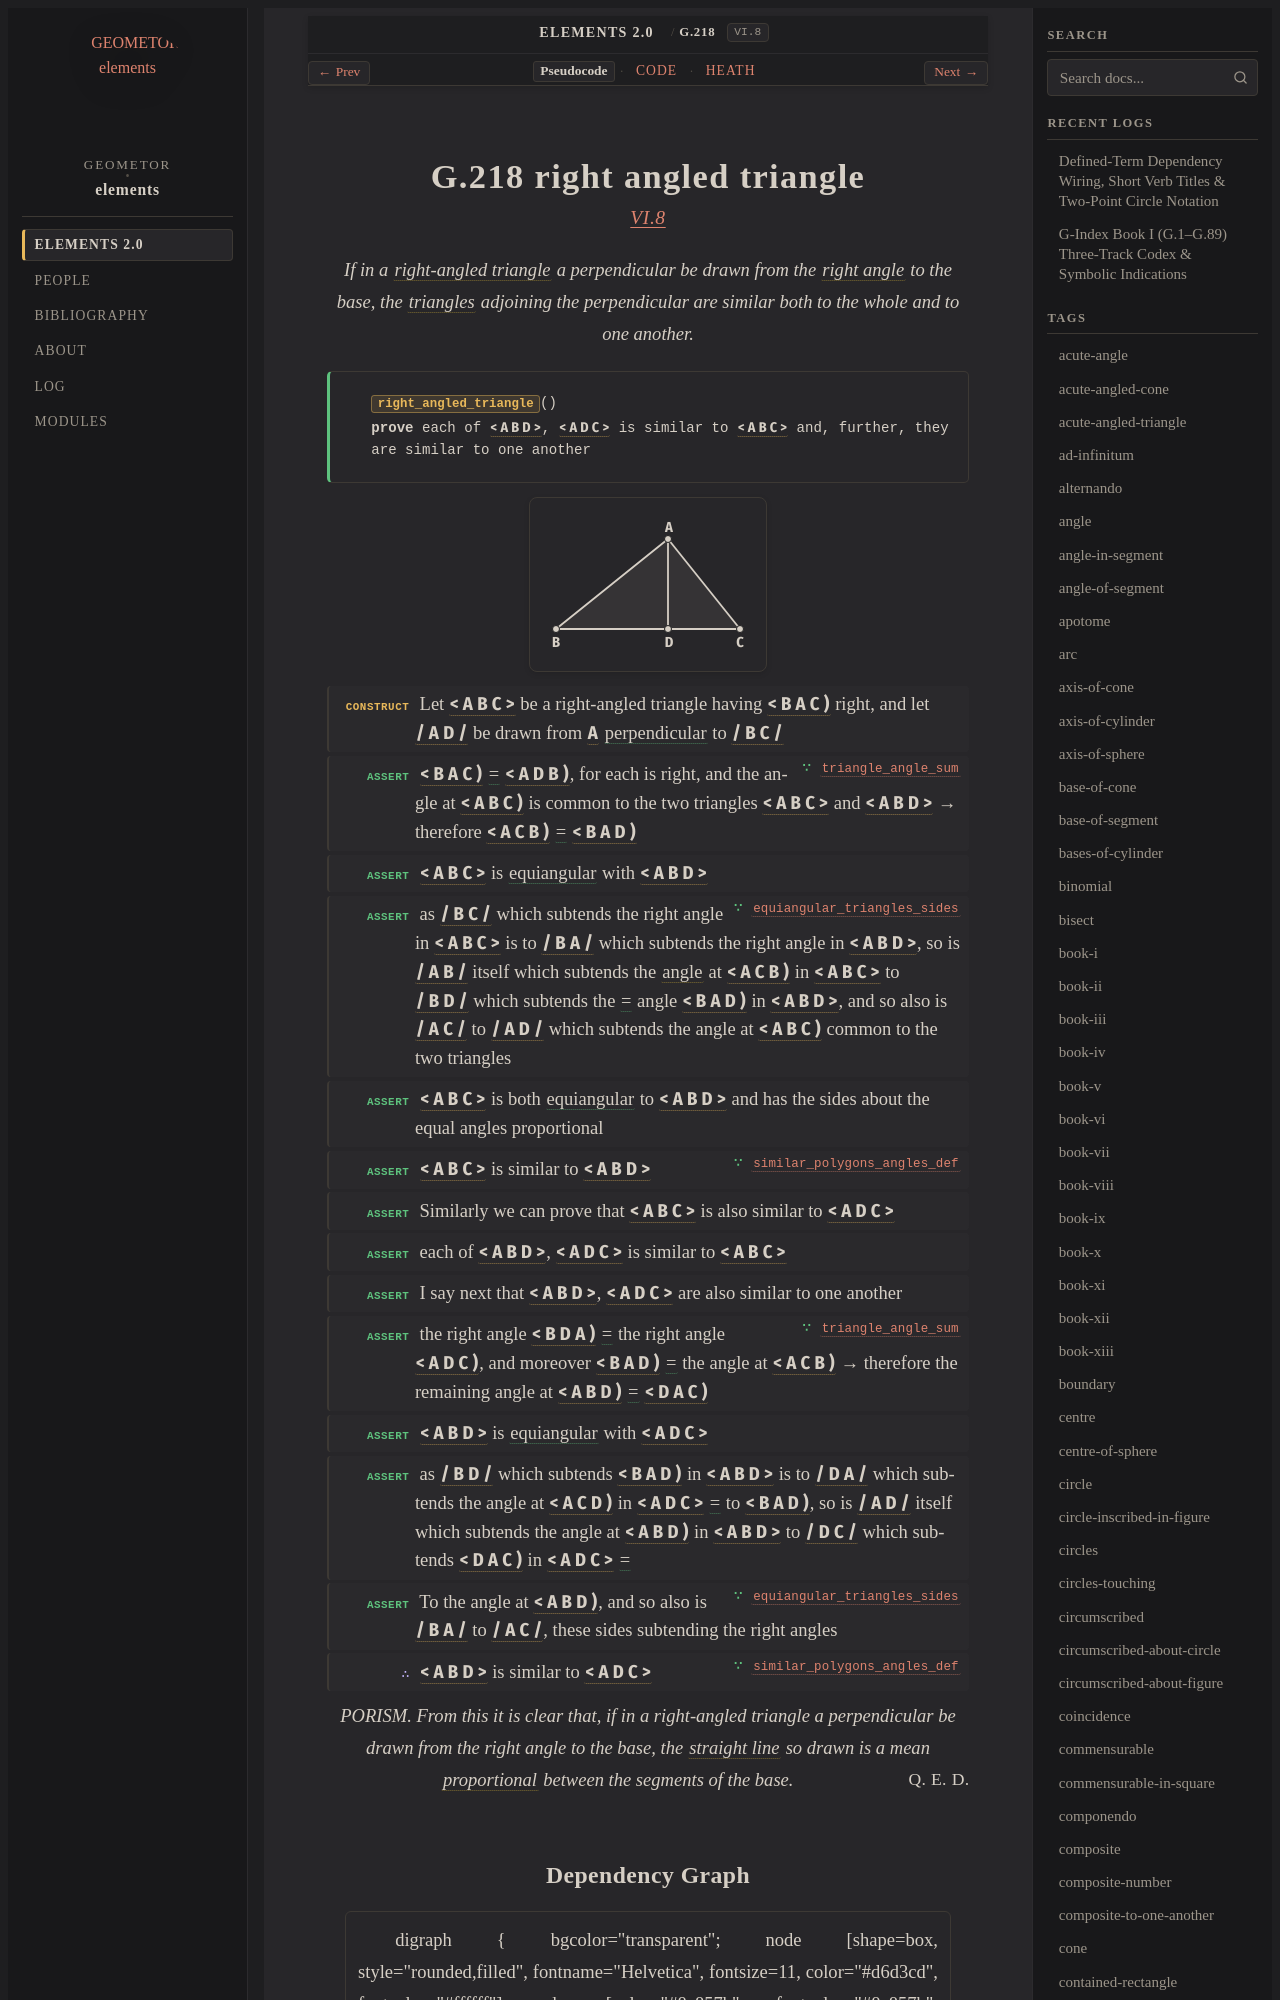

repository: geometor/elements · page: elements2/G.218/index.html · generator: sphinx

:order: 218
:number: 218
:canonical_id: G.218
:original_id: VI.8
:title: G.218 right angled triangle
:volume: II
:book: VI
:type: prop
:subtype: theorem
:categories: theorem, proof, plane-geometry, proportions, similar-figures
:category: theorem, proof, plane-geometry, proportions, similar-figures
:tags: book-vi, point, segment, angle, triangle, right-angled-triangle, right-angle, trilateral, plane-angle, proportional, straight-line, perpendicular, similar, equality, porism
:dependencies: G.4, G.12, G.22, G.33, G.59, G.78, G.180, G.213, G.217
:excerpt: If in a right-angled triangle a perpendicular be drawn from the right angle to the base, the triangles adjoining the perpendicular are similar both to the whole and to one another.

.. _G.218:
.. _VI.8:
